pico-8 play session: no input (idle), after a click and taps of 🅾, ❎, 🅾+❎, 🅾 in the second before t = 0

[t = 1 s] idle ~1s (no d-pad/buttons)
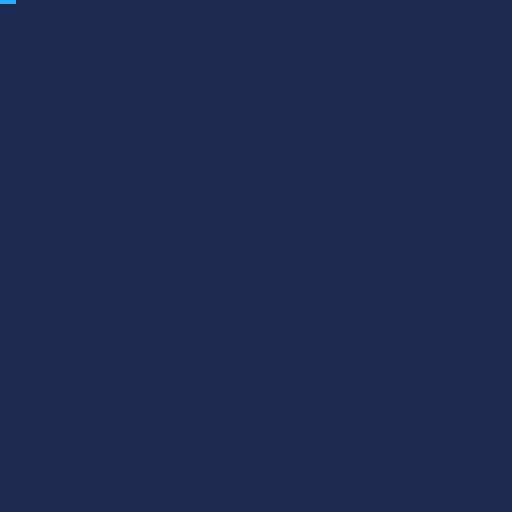

pico-8 cartridge
version 41
__lua__
for y=0,7 do for x=0,7 do sset(x,y,12) end end   -- sprite 0 = color 12
mset(0,0,0)
cls(1)
map(0,0, 0,0, 1,1)
printh("map_nofill p0="..pget(0,0))
cls(1)
poke(0x5f36,0x08)
map(0,0, 0,0, 1,1)
printh("map_fill p0="..pget(0,0))
cls(1)
tline(0,0,3,0, 0,0)
printh("tline_fill p0="..pget(0,0))
stop()
